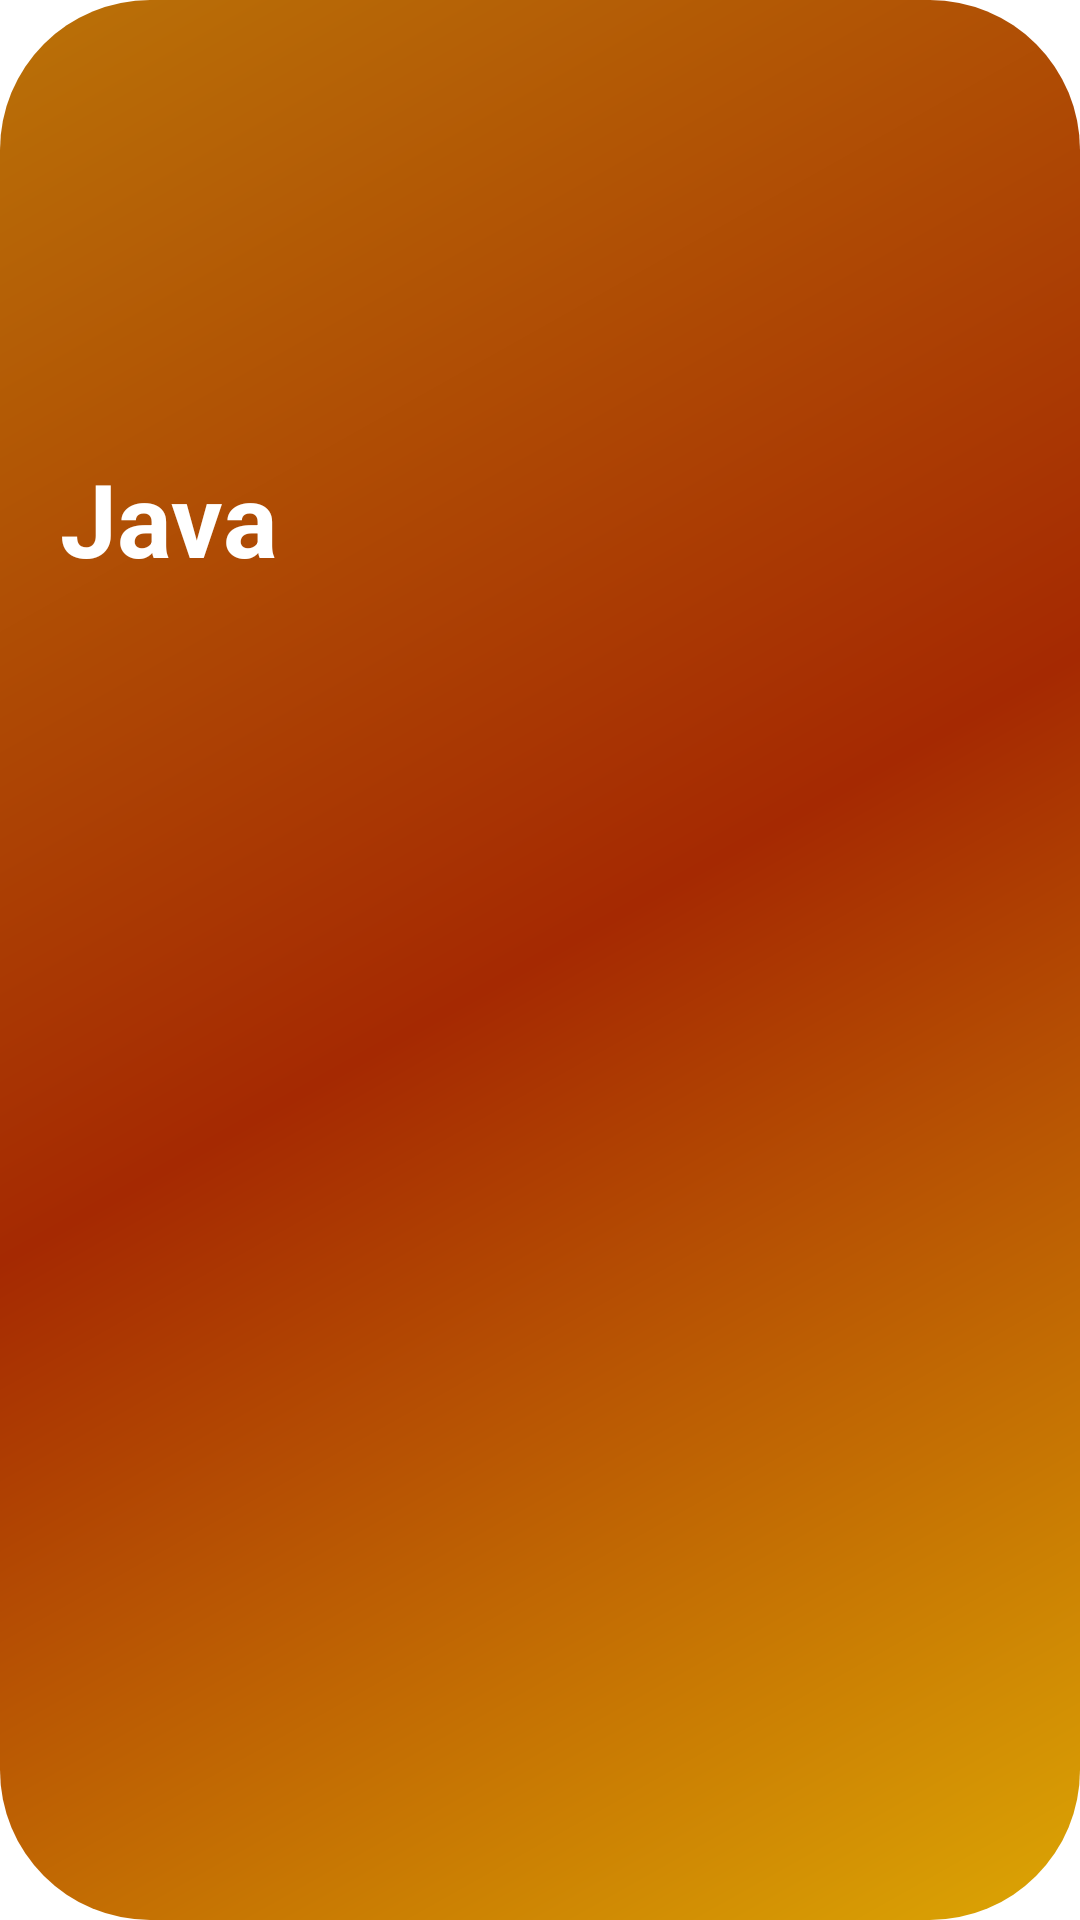

The Android layout XML behind this screen, and the referenced resources:
<!-- AndroidManifest.xml: application theme Theme.MyAppJayMegha -->
<!-- res/layout/raw_list.xml -->
<?xml version="1.0" encoding="utf-8"?>
<LinearLayout xmlns:android="http://schemas.android.com/apk/res/android"
    android:orientation="vertical"
    android:layout_width="match_parent"
    android:layout_height="match_parent"
    android:padding="20dp"
    android:background="@drawable/main_bg">

    <ImageView
        android:id="@+id/img_data"
        android:layout_width="100dp"
        android:layout_height="100dp"
        android:src="@drawable/ic_java" />

    <TextView
        android:layout_width="wrap_content"
        android:layout_height="wrap_content"
        android:id="@+id/tv_data"
        android:text="Java"
        android:textStyle="bold"
        android:textSize="34sp"
        android:layout_marginTop="30dp"
        android:textColor="#fff" />
</LinearLayout>
<!-- resources referenced by this layout -->
<resources>
  <!-- drawable main_bg (drawable) -->
  <?xml version="1.0" encoding="utf-8"?>
  <shape xmlns:android="http://schemas.android.com/apk/res/android"
      android:shape="rectangle">
  
      <corners android:radius="50dp"/>
      <gradient
          android:angle="135"
          android:centerColor="#A52902"
          android:endColor="#BA7207"
          android:startColor="#DCA604" />
  </shape>
  <style name="Theme.MyAppJayMegha" parent="Theme.MaterialComponents.DayNight.NoActionBar">
          
          <item name="colorPrimary">@color/purple_500</item>
          <item name="colorPrimaryVariant">@color/purple_700</item>
          <item name="colorOnPrimary">@color/white</item>
          
          <item name="colorSecondary">@color/teal_200</item>
          <item name="colorSecondaryVariant">@color/teal_700</item>
          <item name="colorOnSecondary">@color/black</item>
          
          <item name="android:statusBarColor" tools:targetApi="l">?attr/colorPrimaryVariant</item>
          
      </style>
  <color name="purple_500">#06756B</color>
  <color name="purple_700">#06756B</color>
  <color name="white">#FFFFFFFF</color>
  <color name="teal_200">#FF03DAC5</color>
  <color name="teal_700">#FF018786</color>
  <color name="black">#FF000000</color>
</resources>
